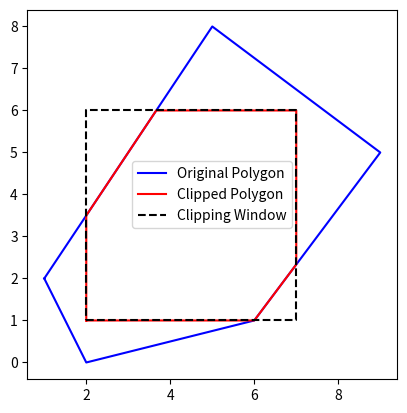

The script that saved this image:
import matplotlib.pyplot as plt
LEFT, RIGHT, BOTTOM, TOP = 0, 1, 2, 3
def inside(p, edge, clip_win):
    x, y = p
    xmin, xmax, ymin, ymax = clip_win
    if edge == LEFT:
        return x >= xmin
    elif edge == RIGHT:
        return x <= xmax
    elif edge == BOTTOM:
        return y >= ymin
    elif edge == TOP:
        return y <= ymax
def intersect(p1, p2, edge, clip_win):
    xmin, xmax, ymin, ymax = clip_win
    x1, y1 = p1
    x2, y2 = p2

    if edge == LEFT:
        x = xmin
        y = y1 + (y2 - y1) * (xmin - x1) / (x2 - x1)
    elif edge == RIGHT:
        x = xmax
        y = y1 + (y2 - y1) * (xmax - x1) / (x2 - x1)
    elif edge == BOTTOM:
        y = ymin
        x = x1 + (x2 - x1) * (ymin - y1) / (y2 - y1)
    elif edge == TOP:
        y = ymax
        x = x1 + (x2 - x1) * (ymax - y1) / (y2 - y1)

    return (x, y)

def clip_polygon(polygon, clip_win):
    output = polygon
    for edge in [LEFT, RIGHT, BOTTOM, TOP]:
        input_list = output
        output = []
        if not input_list:
            break
        s = input_list[-1]
        for p in input_list:
            if inside(p, edge, clip_win):
                if not inside(s, edge, clip_win):
                    output.append(intersect(s, p, edge, clip_win))
                output.append(p)
            elif inside(s, edge, clip_win):
                output.append(intersect(s, p, edge, clip_win))
            s = p
    return output

def draw_polygon(points, color, label):
    if not points:  # Prevents error if polygon is empty
        return
    x, y = zip(*(points + [points[0]]))
    plt.plot(x, y, color=color, label=label)

def draw_clip_window(clip_win):
    xmin, xmax, ymin, ymax = clip_win
    x = [xmin, xmax, xmax, xmin, xmin]
    y = [ymin, ymin, ymax, ymax, ymin]
    plt.plot(x, y, 'k--', label="Clipping Window")
if __name__ == "__main__":
    polygon = [(1, 2), (5, 8), (9, 5), (6, 1), (2, 0)]
    clip_window = (2, 7, 1, 6)  # xmin, xmax, ymin, ymax

    clipped = clip_polygon(polygon, clip_window)

    plt.figure()
    draw_polygon(polygon, 'b', "Original Polygon")
    draw_polygon(clipped, 'r', "Clipped Polygon")
    draw_clip_window(clip_window)

    plt.legend()
    plt.gca().set_aspect('equal', adjustable='box')
    plt.show()
